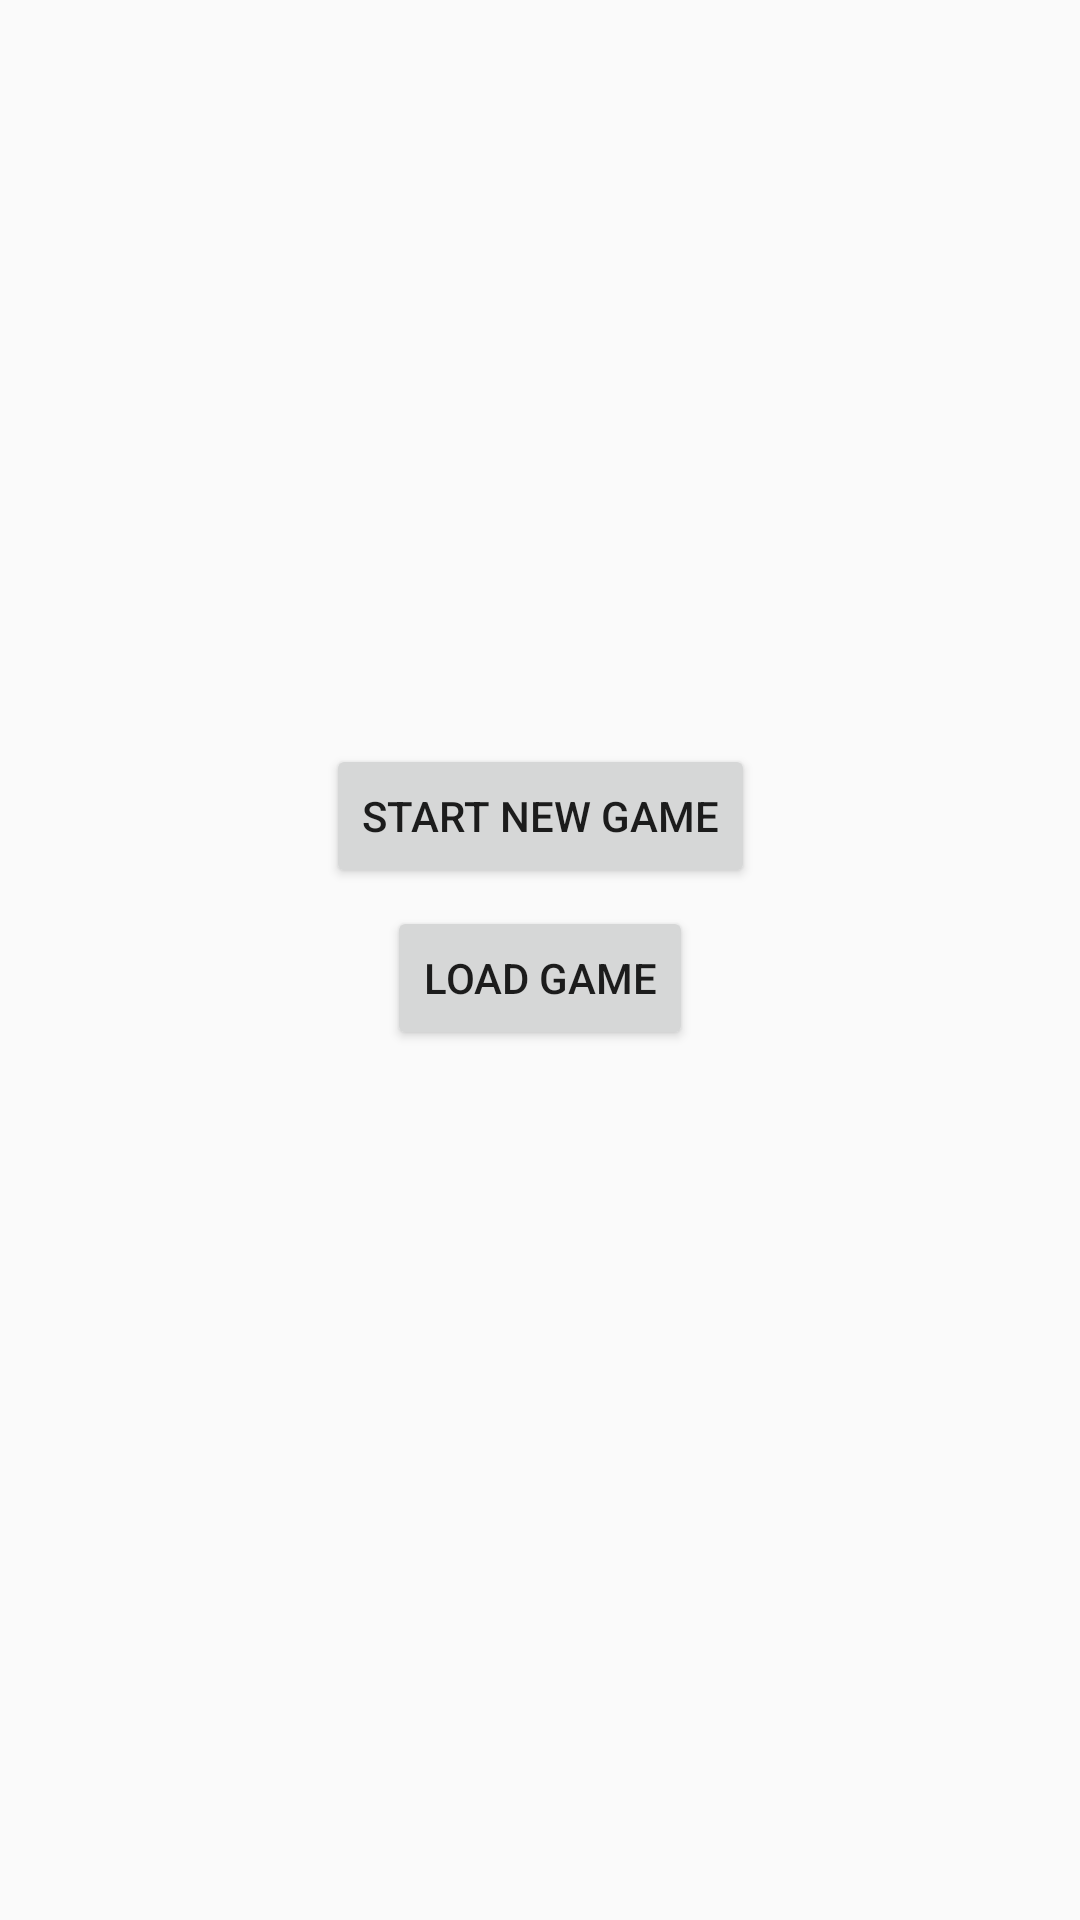

Layout XML and referenced resources for this Android screen:
<!-- AndroidManifest.xml: application theme AppTheme -->
<!-- res/layout/activity_main.xml -->
<?xml version="1.0" encoding="utf-8"?>
<androidx.constraintlayout.widget.ConstraintLayout xmlns:android="http://schemas.android.com/apk/res/android"
    xmlns:app="http://schemas.android.com/apk/res-auto"
    xmlns:tools="http://schemas.android.com/tools"
    android:layout_width="match_parent"
    android:layout_height="match_parent"
    tools:context=".view.MainActivity">

    <Button
        android:id="@+id/startNewGameBtn"
        android:layout_width="wrap_content"
        android:layout_height="wrap_content"
        android:layout_marginTop="248dp"
        android:onClick="onNewGameButtonClick"
        android:text="@string/start_new_game"
        app:layout_constraintEnd_toEndOf="parent"
        app:layout_constraintStart_toStartOf="parent"
        app:layout_constraintTop_toTopOf="parent" />

    <Button
        android:id="@+id/button4"
        android:layout_width="wrap_content"
        android:layout_height="wrap_content"
        android:layout_marginBottom="284dp"
        android:onClick="onLoadGameButtonClick"
        android:text="@string/load_game"
        app:layout_constraintBottom_toBottomOf="parent"
        app:layout_constraintEnd_toEndOf="parent"
        app:layout_constraintStart_toStartOf="parent"
        app:layout_constraintTop_toBottomOf="@+id/startNewGameBtn" />

</androidx.constraintlayout.widget.ConstraintLayout>
<!-- resources referenced by this layout -->
<resources>
  <string name="load_game">Load Game</string>
  <string name="start_new_game">Start New Game</string>
  <style name="AppTheme" parent="Theme.AppCompat.Light.DarkActionBar">
          
          <item name="colorPrimary">@color/colorPrimary</item>
          <item name="colorPrimaryDark">@color/colorPrimaryDark</item>
          <item name="colorAccent">@color/colorAccent</item>
  
      </style>
  <color name="colorPrimary">#008577</color>
  <color name="colorPrimaryDark">#00574B</color>
  <color name="colorAccent">#D81B60</color>
</resources>
